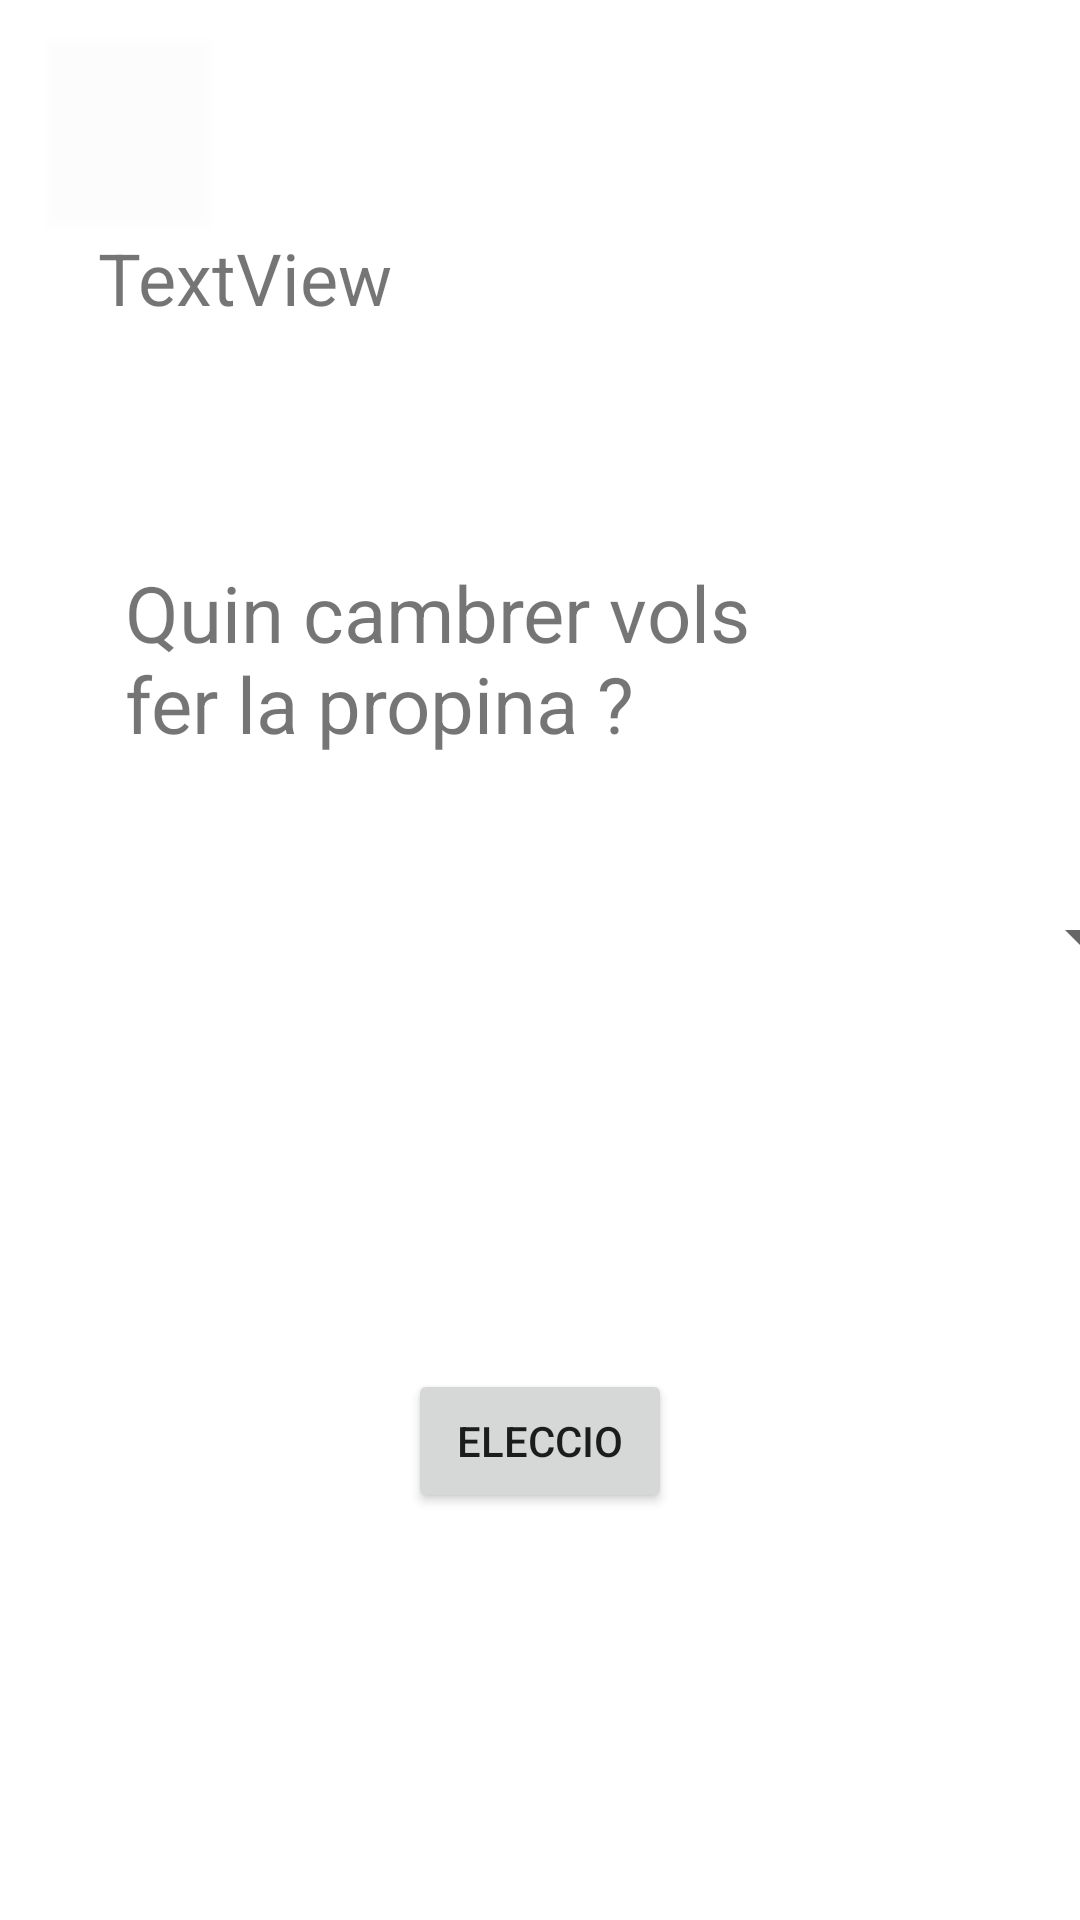

Android layout source for this screen:
<!-- AndroidManifest.xml: application theme Theme.TipPay -->
<!-- res/layout/activity_eleccio_cambrer.xml -->
<?xml version="1.0" encoding="utf-8"?>
<androidx.constraintlayout.widget.ConstraintLayout xmlns:android="http://schemas.android.com/apk/res/android"
    xmlns:app="http://schemas.android.com/apk/res-auto"
    xmlns:tools="http://schemas.android.com/tools"
    android:layout_width="match_parent"
    android:layout_height="match_parent"
    tools:context=".eleccioCambrer">

    <Button
        android:id="@+id/btnSpinner2"
        android:layout_width="wrap_content"
        android:layout_height="wrap_content"
        android:onClick="eleccioQty"
        android:text="Eleccio"
        app:layout_constraintBottom_toBottomOf="parent"
        app:layout_constraintEnd_toEndOf="parent"
        app:layout_constraintStart_toStartOf="parent"
        app:layout_constraintTop_toBottomOf="@+id/spinner" />

    <Button
        android:id="@+id/btReturnIniciar3"
        android:layout_width="55dp"
        android:layout_height="62dp"
        android:layout_marginStart="16dp"
        android:background="#14FFFFFF"
        android:backgroundTint="#00FFFFFF"
        android:foregroundTint="#00FFFFFF"
        android:onClick="iniciar"
        app:icon="@android:drawable/ic_menu_revert"
        app:iconTint="#0E0101"
        app:layout_constraintBottom_toBottomOf="parent"
        app:layout_constraintEnd_toStartOf="@+id/button3"
        app:layout_constraintHorizontal_bias="0.022"
        app:layout_constraintStart_toStartOf="parent"
        app:layout_constraintTop_toTopOf="parent"
        app:layout_constraintVertical_bias="0.023"
        tools:ignore="SpeakableTextPresentCheck" />

    <TextView
        android:id="@+id/textView14"
        android:layout_width="231dp"
        android:layout_height="67dp"
        android:text="Quin cambrer vols fer la propina ?"
        android:textSize="26sp"
        app:layout_constraintBottom_toBottomOf="parent"
        app:layout_constraintEnd_toEndOf="parent"
        app:layout_constraintHorizontal_bias="0.322"
        app:layout_constraintStart_toStartOf="parent"
        app:layout_constraintTop_toTopOf="parent"
        app:layout_constraintVertical_bias="0.326" />

    <Spinner
        android:id="@+id/spinner"
        android:layout_width="402dp"
        android:layout_height="17dp"
        app:layout_constraintBottom_toBottomOf="parent"
        app:layout_constraintEnd_toEndOf="parent"
        app:layout_constraintHorizontal_bias="0.444"
        app:layout_constraintStart_toStartOf="parent"
        app:layout_constraintTop_toTopOf="parent"
        app:layout_constraintVertical_bias="0.487"
        tools:ignore="TouchTargetSizeCheck,SpeakableTextPresentCheck" />

    <TextView
        android:id="@+id/textEleccio"
        android:layout_width="294dp"
        android:layout_height="53dp"
        android:text="TextView"
        android:textSize="24sp"
        app:layout_constraintBottom_toTopOf="@+id/textView14"
        app:layout_constraintEnd_toEndOf="parent"
        app:layout_constraintHorizontal_bias="0.495"
        app:layout_constraintStart_toStartOf="parent"
        app:layout_constraintTop_toTopOf="parent"
        app:layout_constraintVertical_bias="0.572" />

    <Button
        android:id="@+id/btnBuscar"
        android:layout_width="48dp"
        android:layout_height="48dp"
        android:background="#02FFFFFF"
        android:backgroundTint="#00FFFFFF"
        android:onClick="emplenar"
        app:icon="?android:attr/actionModeWebSearchDrawable"
        app:iconTint="#101010"
        app:layout_constraintBottom_toBottomOf="parent"
        app:layout_constraintEnd_toEndOf="parent"
        app:layout_constraintHorizontal_bias="0.333"
        app:layout_constraintStart_toEndOf="@+id/textView14"
        app:layout_constraintTop_toTopOf="parent"
        app:layout_constraintVertical_bias="0.345"
        tools:ignore="SpeakableTextPresentCheck" />
</androidx.constraintlayout.widget.ConstraintLayout>
<!-- resources referenced by this layout -->
<resources>
  <style name="Theme.TipPay" parent="Theme.MaterialComponents.DayNight.DarkActionBar">
          
          <item name="colorPrimary">@color/purple_500</item>
          <item name="colorPrimaryVariant">@color/purple_700</item>
          <item name="colorOnPrimary">@color/white</item>
          
          <item name="colorSecondary">@color/teal_200</item>
          <item name="colorSecondaryVariant">@color/teal_700</item>
          <item name="colorOnSecondary">@color/black</item>
          
          <item name="android:statusBarColor" tools:targetApi="l">?attr/colorPrimaryVariant</item>
          
      </style>
  <!-- not gathered from this repository: default colours our renderer supplied (Android Studio template values) -->
  <color name="purple_500">#FF6200EE</color>
  <color name="purple_700">#FF3700B3</color>
  <color name="teal_200">#FF03DAC5</color>
  <color name="teal_700">#FF018786</color>
  <color name="black">#FF000000</color>
  <color name="white">#FFFFFFFF</color>
</resources>
